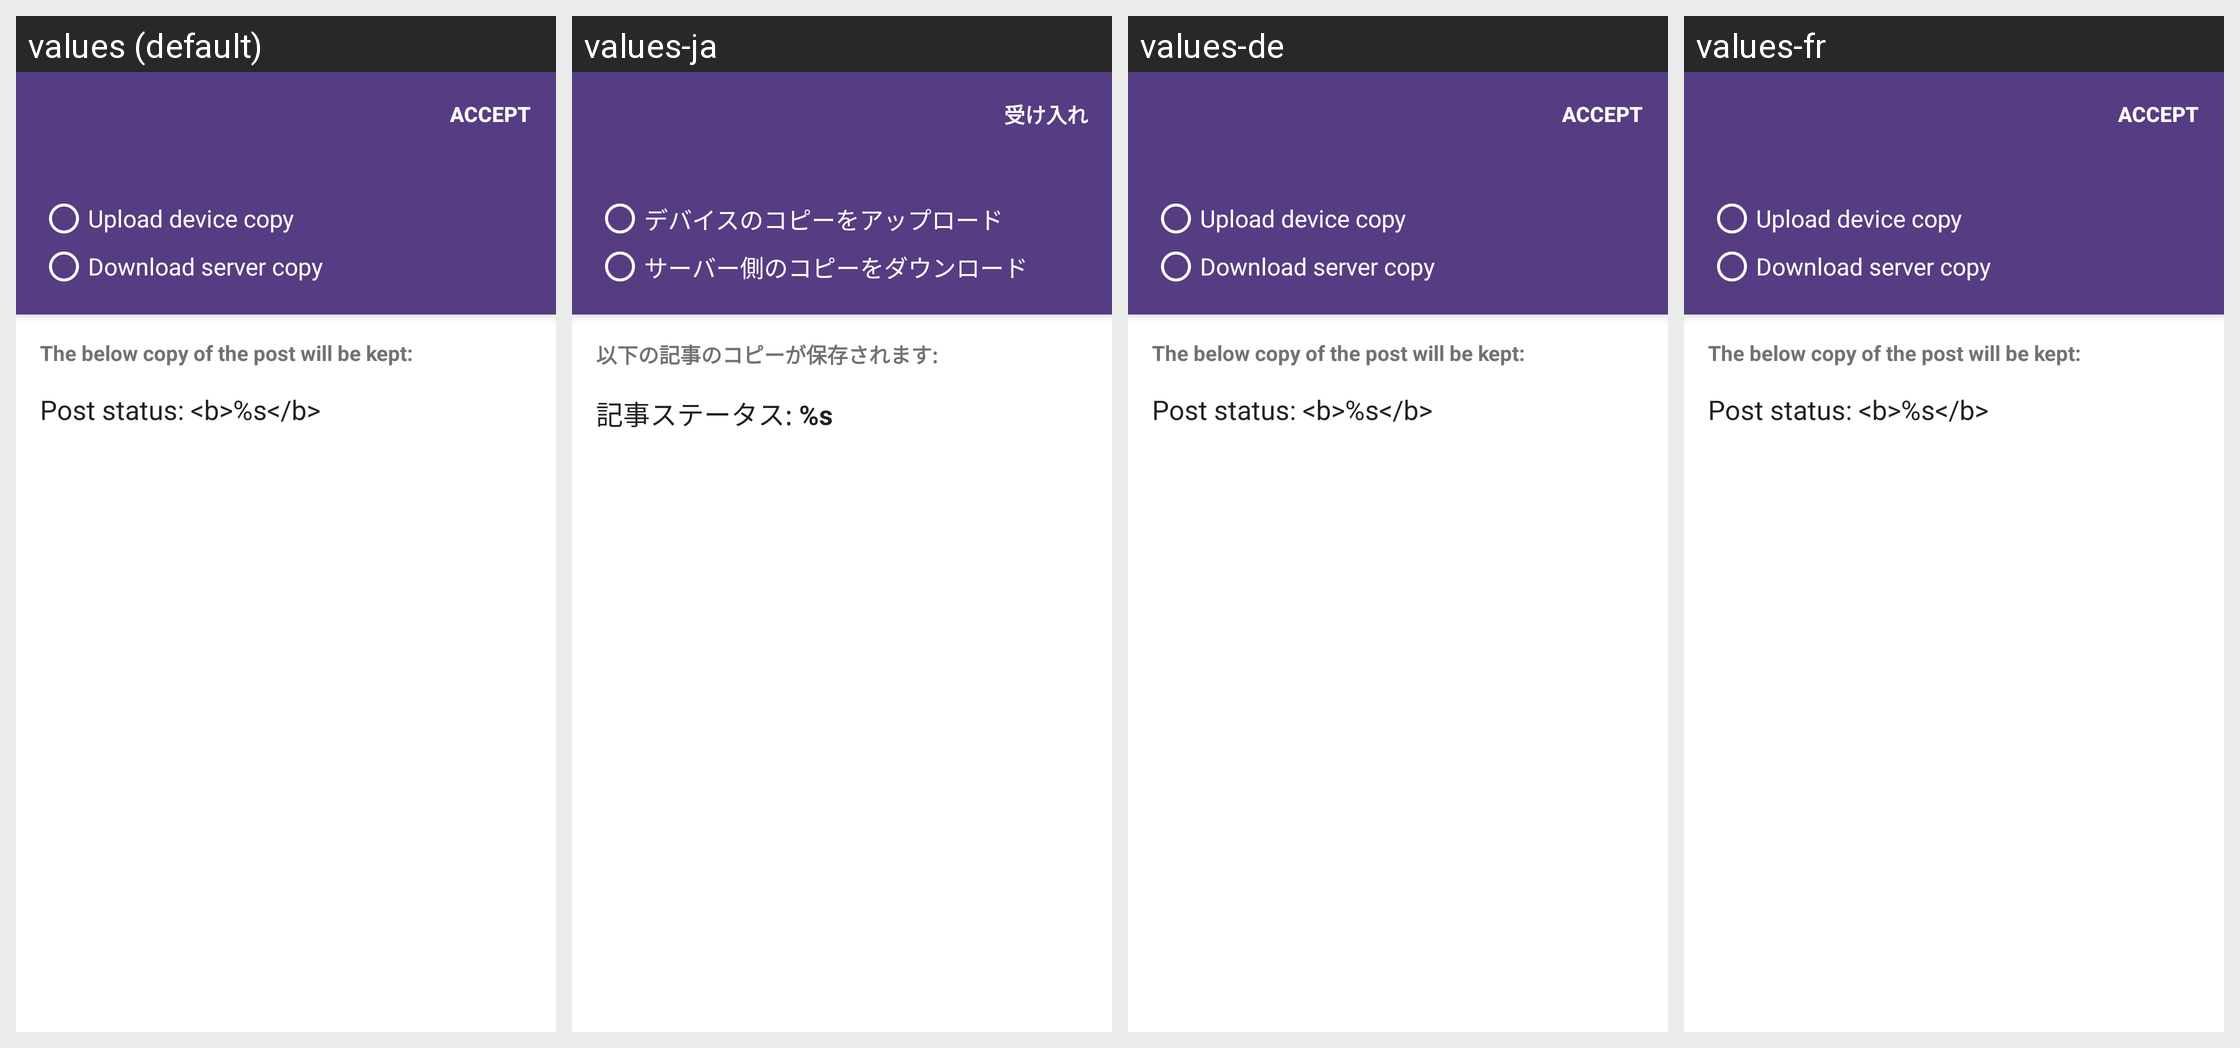

Strings drawn on this Android screen and how each of the app's shown locales translates them:
Android screen res/layout/activity_post_conflict_resolution.xml rendered under 4 locales, left to right: values (default), values-ja, values-de, values-fr. Device: Nexus 5 (rendered at 1080×1920; each locale shown at half size, 540×960, under a caption strip naming it); theme AppTheme.
Other locales in the repository, not shown: values-bn, values-es, values-hr, values-it, values-ko, values-ml, values-nb-rNO, values-zh-rCN, values-zh-rHK.
Strings drawn on this screen, with the default value and each locale's value (text and hints the layout hard-codes, and strings that could not be matched under every locale, appear in the picture but are not listed):

accept
  values: Accept
  values-ja: 受け入れ
  values-de: Accept  [not translated; the default value is used]
  values-fr: Accept  [not translated; the default value is used]

conflict_choice_use_device_copy
  values: Upload device copy
  values-ja: デバイスのコピーをアップロード
  values-de: Upload device copy  [not translated; the default value is used]
  values-fr: Upload device copy  [not translated; the default value is used]

conflict_choice_use_server_copy
  values: Download server copy
  values-ja: サーバー側のコピーをダウンロード
  values-de: Download server copy  [not translated; the default value is used]
  values-fr: Download server copy  [not translated; the default value is used]

conflict_post_preview_title
  values: The below copy of the post will be kept:
  values-ja: 以下の記事のコピーが保存されます:
  values-de: The below copy of the post will be kept:  [not translated; the default value is used]
  values-fr: The below copy of the post will be kept:  [not translated; the default value is used]

conflict_post_preview_status
  values: Post status: <b>%s</b>
  values-ja: 記事ステータス: %s
  values-de: Post status: <b>%s</b>  [not translated; the default value is used]
  values-fr: Post status: <b>%s</b>  [not translated; the default value is used]
